Run: headless pygame with SDL's dummy video driver; simulated clock (each Clock.tick advances the game by its frame time, no real sleeping); random seed 0; keys injected as events and as key.get_pressed() state; mouse plan: one left click at the window centre at the start of phase 2, then a move to the lower-right quarter at the start of phase 3.
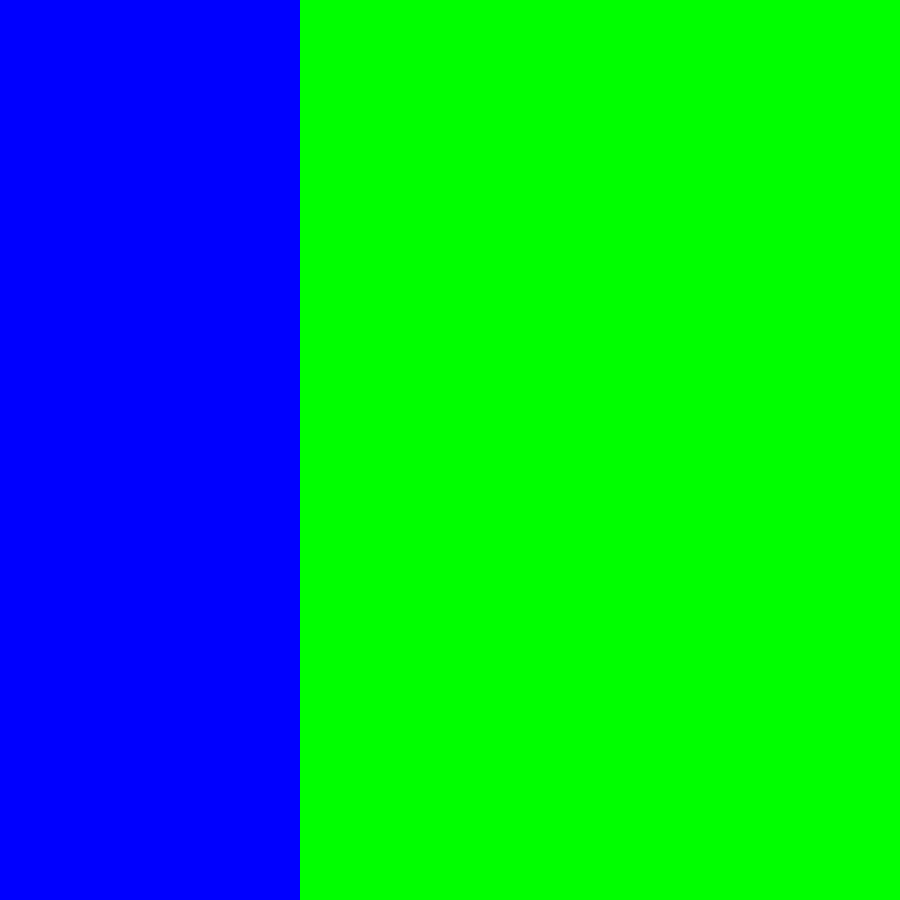
Frame 1 of 4 · flips 1–60 · no input
Frame 2 of 4 · flips 61–180 · clicked the window centre · tapped SPACE, RETURN · held RIGHT (→), D · screen unchanged from frame 1, image omitted
Frame 3 of 4 · flips 181–300 · moved the mouse to the lower-right quarter · held DOWN (↓), S · screen unchanged from frame 2, image omitted
Frame 4 of 4 · flips 301–420 · held LEFT (←), A, UP (↑), W · screen unchanged from frame 3, image omitted

The pygame program that drew these frames:

import pygame

# Hier wordt een nieuwe 2D list aangemaakt
def n2Dlist():
    board = [[0]*3]*3
    return board

# Hier wordt gekeken waar de player heeft geklikt
def inputCheck():
    pygame.event.get()
    if pygame.mouse.get_pressed()[0]:
        input = True
    else:
        input = False
    return input

# Code voor de input van de player
def playerInput(board, blocksize):
    nboard = board
    x = pygame.mouse.get_pos()[0]
    y = pygame.mouse.get_pos()[1]

    for counti, i in enumerate(board):
        for countj, j in enumerate(i):
            borderx1 = countj * blocksize
            borderx2 = countj * blocksize + blocksize
            bordery1 = counti * blocksize
            bordery2 = counti * blocksize + blocksize
            if borderx1 < x < borderx2 and bordery1 < y < bordery2 and nboard[counti][countj] == 0:
                nboard[counti][countj] = -1

    npcturn = True
    shown = False
    return nboard

# Hier wordt er gekeken wie heeft gewonnen
def getWinner(board):
    winboard = [
        [board[0][0], board[0][1], board[0][2]],
        [board[1][0], board[1][1], board[1][2]],
        [board[2][0], board[2][1], board[2][2]],
        [board[0][0], board[1][0], board[2][0]],
        [board[0][1], board[1][1], board[2][1]],
        [board[0][2], board[1][2], board[2][2]],
        [board[0][0], board[1][1], board[2][2]],
        [board[2][0], board[1][1], board[0][2]],
    ]
    if [1, 1, 1] in winboard:
        return 1

    elif [-1, -1, -1] in winboard:
        return -1
    else:
        return 0

# Hier wordt de beste zet voor de NPC berekend
def miniMax(board, player):
    winner = getWinner(board)
    if winner == player:
        return (0, 0, player)

    move = (-1, -1, -2)
    startmove = move
    score = move[2]

    for counti, i in enumerate(board):
        for countj, j in enumerate(i):
            if board[counti][countj] == 0:
                nboard = board
                nboard[counti][countj] = player
                scoreformove = miniMax(nboard, -player)
                #print(scoreformove)
                if scoreformove[2] > score:
                    score = scoreformove[2]
                    move = (counti, countj, score)

    if move == startmove:
        return 0, 0, 0

    return move

# Hier wordt het speelveld laten zien in een programma
def draw (board, blocksize, wincolor, playertakencolor, npctakencolor):
    countedcols = 0
    winwidth = 0
    winlength = blocksize
    for counti, i in enumerate(board):
        if countedcols == 0:
            for countj, j in enumerate(i):
                winwidth += blocksize

            countedcols = 1
        else:
            winlength += blocksize

    win = pygame.display.set_mode((winwidth, winlength))
    win.fill(wincolor)

    for counti, i in enumerate(board):
        for countj, j in enumerate(i):
            x = countj * blocksize
            y = counti * blocksize
            status = board[counti][countj]
            if status == -1:
                pygame.draw.rect(win, playertakencolor, (x, y, blocksize, blocksize))
            elif status == 1:
                pygame.draw.rect(win, npctakencolor, (x, y, blocksize, blocksize))

    pygame.display.update()

npcturn = True
shown = True
blocksize = 300
wincolor = (0, 0, 0)
playertakencolor = (0, 255, 0)
npctakencolor = (0, 0, 255)

board = n2Dlist()

pygame.init()

while True:

    if not npcturn:
        input = inputCheck()
        if input:
            nboard = playerInput(board, blocksize)
            board = nboard
        npcturn = True
        shown = False

    elif npcturn:
        move = miniMax(board, 1)
        i = move[0]
        j = move[1]
        board[i][j] = 1
        npcturn = False
        shown = False

    if not shown:
        draw(board, blocksize, wincolor, playertakencolor, npctakencolor)
        shown = True

    # Sluit de programma af wanneer Escape ingedrukt is
    key = pygame.key.get_pressed()

    if key[pygame.K_ESCAPE]:
        pygame.quit()
        quit()
